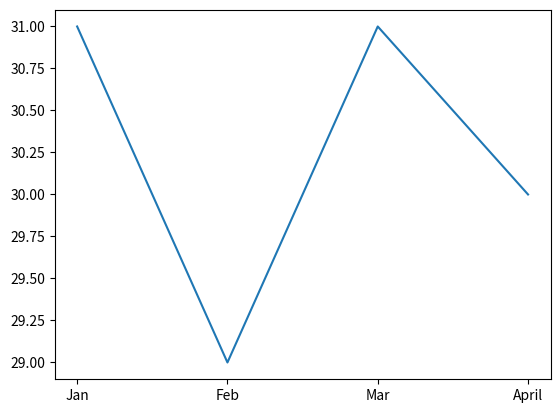

Reproduce this figure in Python.
import matplotlib.pyplot as plt
month = ["Jan", "Feb", "Mar", "April"]
days = [31, 29, 31, 30]
plt.plot(month, days)
plt.show()